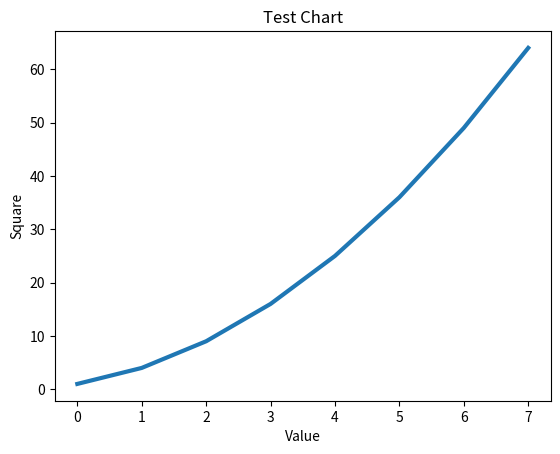

The script that saved this image:
# ch23_3.py
import matplotlib.pyplot as plt

squares = [1, 4, 9, 16, 25, 36, 49, 64]
plt.plot(squares, linewidth=3)
plt.title("Test Chart")
plt.xlabel("Value")
plt.ylabel("Square")
plt.show()
